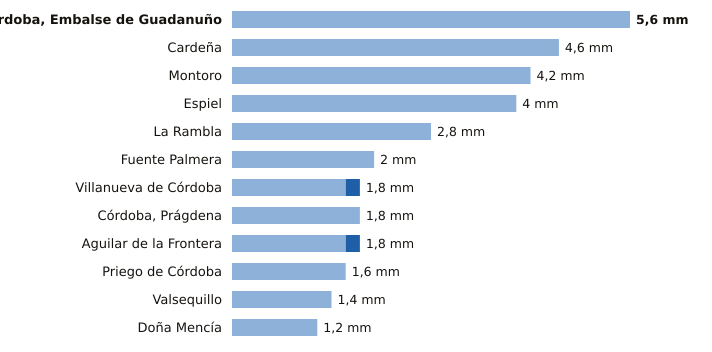

Values plotted in this chart, from the file beside it:
estacion, provincia, indicativo, mm_6_dias_anteriores, mm_hoy, mm_7_dias, horas_de_hoy
Córdoba, Embalse de Guadanuño, Córdoba, 5394X, 5.6, 0.0, 5.6, 12
Cardeña, Córdoba, 5346X, 4.6, 0.0, 4.6, 11
Montoro, Córdoba, 5361X, 4.2, 0.0, 4.2, 11
Espiel, Córdoba, 5459X, 4.0, 0.0, 4.0, 11
La Rambla, Córdoba, 5625X, 2.8, 0.0, 2.8, 11
Fuente Palmera, Córdoba, 5470, 2.0, 0.0, 2.0, 11
Villanueva de Córdoba, Córdoba, 5390Y, 1.6, 0.2, 1.8, 12
Córdoba, Prágdena, Córdoba, 5429X, 1.8, 0.0, 1.8, 10
Aguilar de la Frontera, Córdoba, 5624X, 1.6, 0.2, 1.8, 11
Priego de Córdoba, Córdoba, 5412X, 1.6, 0.0, 1.6, 12
Valsequillo, Córdoba, 4263X, 1.4, 0.0, 1.4, 11
Doña Mencía, Córdoba, 5427X, 1.2, 0.0, 1.2, 12
